Run: headless pygame with SDL's dummy video driver; simulated clock (each Clock.tick advances the game by its frame time, no real sleeping); random seed 0; keys injected as events and as key.get_pressed() state; mouse plan: one left click at the window centre at the start of phase 2, then a move to the lower-right quarter at the start of phase 3.
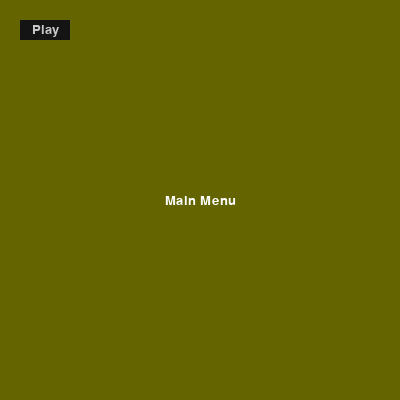
Frame 1 of 4 · flips 1–60 · no input
Frame 2 of 4 · flips 61–180 · clicked the window centre · tapped SPACE, RETURN · held RIGHT (→), D · screen unchanged from frame 1, image omitted
Frame 3 of 4 · flips 181–300 · moved the mouse to the lower-right quarter · held DOWN (↓), S · screen unchanged from frame 2, image omitted
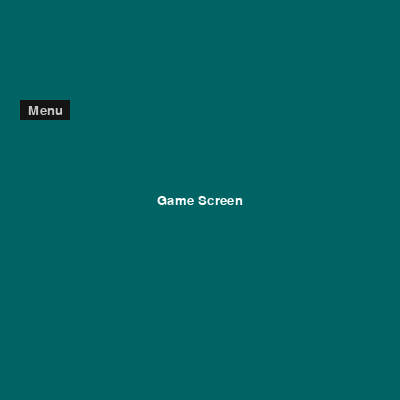
Frame 4 of 4 · flips 301–420 · held LEFT (←), A, UP (↑), W

The pygame program that drew these frames:

import pygame
import sys

SCREENWIDTH = 400
SCREENHEIGHT = 400
FRAMERATE = 60

class Game():
   def __init__(self):
      pygame.init()
      self.mainsurf = pygame.display.set_mode((SCREENWIDTH, SCREENHEIGHT))
      self.clock = pygame.time.Clock()
      self.font = pygame.font.SysFont(None, 20)
      self.running = True
      self.screens = {
         "mainmenu": MainMenuScreen(self),
         "gamescreen": GameScreen(self)
      }

      self.current_screen : Screen = self.screens["mainmenu"]
   
   def run(self):
      while self.running:
        dt = min(self.clock.tick(FRAMERATE) / 1000.0, 0.05)

        events = pygame.event.get()
        self.current_screen.handle_input(events)
        self.current_screen.update(dt)
        self.current_screen.render(self.mainsurf)

        pygame.display.flip()
    
   def change_screen(self, screen_name : str):
      if screen_name in self.screens:
         self.current_screen = self.screens[screen_name]
        

# Base class for Screens        
class Screen():
   def __init__(self, gameref : Game):
      self.gameref = gameref
   
   def update(self, dt):
      pass
   
   def render(self, screen : pygame.Surface):
      pass
   
   def handle_input(self, events):
      pass
      

# Main Menu Screen
class MainMenuScreen(Screen):
   def __init__(self, gameref):
      super().__init__(gameref)
      
      # def onplayclick():
      #   self.gameref.change_screen("gamescreen")

      self.buttons = [
         Button(20, 20, 50, 20, gameref.font, "Play", lambda: self.gameref.change_screen("gamescreen"))
      ]
   
   def render(self, screen):
      screen.fill((100, 100, 0))
      text_surface = self.gameref.font.render(f"Main Menu", True, "white")
      text_rect = text_surface.get_rect(center=(SCREENWIDTH/2, SCREENHEIGHT/2))
      screen.blit(text_surface, text_rect)
      for b in self.buttons:
         b.render(screen)

   def update(self, dt):
      for b in self.buttons:
         b.update()

   def handle_input(self, events):
      for event in events:
          if event.type == pygame.QUIT:
              pygame.quit()
              sys.exit()
      
      key = pygame.key.get_pressed()
      if key[pygame.K_UP]:
         self.gameref.change_screen("gamescreen")


# Game Screen where all of the action happens.
# It makes sense to put this in another file.
class GameScreen(Screen):
   def __init__(self, gameref):
      super().__init__(gameref)
      self.menubutton = Button(20, 100, 50, 20, gameref.font, "Menu", lambda: self.gameref.change_screen("mainmenu"))
   
   def render(self, screen):
      screen.fill((0, 100, 100))
      text_surface = self.gameref.font.render(f"Game Screen", True, "white")
      text_rect = text_surface.get_rect(center=(SCREENWIDTH/2, SCREENHEIGHT/2))
      screen.blit(text_surface, text_rect)
      self.menubutton.render(screen)

   def update(self, dt):
      self.menubutton.update()

   def handle_input(self, events):
      for event in events:
          if event.type == pygame.QUIT:
              pygame.quit()
              sys.exit()


class Button():
   def __init__(self, x, y, width, height, font, buttonText="Button", onclick=None):
      self.x = x
      self.y = y
      self.width = width
      self.height= height

      self.onclick = onclick # Click function
      self.was_pressed = False

      self.buttonSurface = pygame.Surface((self.width, self.height))
      self.rect = pygame.Rect(self.x, self.y, self.width, self.height)
      self.textSurface = font.render(buttonText, True, (200, 200, 200))

      self.state = "normal"


   def update(self):
      mouse_position = pygame.mouse.get_pos()
      mouse_pressed = pygame.mouse.get_pressed()[0]

      if self.rect.collidepoint(mouse_position): # If mouse is over the rect
         self.state = "hover"
         if mouse_pressed: # If mouse is pressed
            self.was_pressed = True # Was pressed, but we're waiting for an unpress
            self.state = "click"
         elif self.was_pressed: # Mouse is still over rect, pressed and an unpress happens
          self.was_pressed = False
          if self.onclick: # Run the click function
            self.onclick()
            return      
            
      else:
         self.state = "normal"
         self.was_pressed = False # If we leave the rect, reset to no press
   

   def render(self, screen : pygame.Surface):
      match self.state:
         case "normal": self.buttonSurface.fill((20, 20, 20))
         case "hover": self.buttonSurface.fill((80, 80, 80))
         case "click": self.buttonSurface.fill((100, 100, 255))

      screen.blit(self.buttonSurface, self.rect)
      
      # Center the text on the button
      text_rect = self.textSurface.get_rect(center=self.rect.center)
      screen.blit(self.textSurface, text_rect)
      




# Entry point
def main():
  game = Game()
  game.run()



if __name__ == "__main__":
   main()
